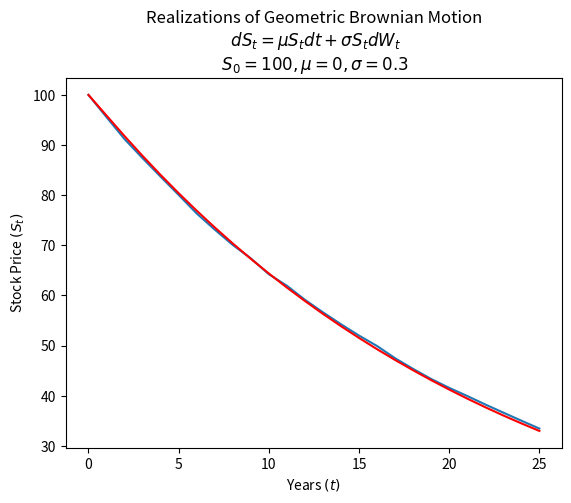

Source code (Python):
# -*- coding: utf-8 -*-
"""
Created on Thu Oct 17 21:06:05 2024

[redacted]
"""

import numpy as np
import matplotlib.pyplot as plt
# Parameters
# drift coefficent
mu = 0
# number of steps
n = 25
# time in years
T = 25
# number of sims
M = 1
# initial stock price
S0 = 100
# volatility
sigma = 0.3
eps = 0.01

# calc each time step
dt = T/n
# simulation using numpy arrays
St = np.exp(
    (mu - sigma ** 2 / 2) * dt
    + sigma * eps * np.random.normal(0, np.sqrt(dt), size=(M,n)).T
)
print(St)
# include array of 1's
St = np.vstack([np.ones(M), St])
# multiply through by S0 and return the cumulative product of elements along a given simulation path (axis=0). 
St = S0 * St.cumprod(axis=0)

# Define time interval correctly 
time = np.linspace(0,T,n+1)

St1 = np.zeros(n+1)
for i in range(n+1):
    St1[i] = S0 * np.exp((mu - sigma ** 2 / 2) * time[i] + sigma * eps * np.sqrt(time[i]))
    
# Require numpy array that is the same shape as St
tt = np.full(shape=(M,n+1), fill_value=time).T
plt.plot(tt, St)
plt.plot(time, St1, 'r')
plt.xlabel("Years $(t)$")
plt.ylabel("Stock Price $(S_t)$")
plt.title("Realizations of Geometric Brownian Motion\n $dS_t = \mu S_t dt + \sigma S_t dW_t$\n $S_0 = {0}, \mu = {1}, \sigma = {2}$".format(S0, mu, sigma))
plt.show()